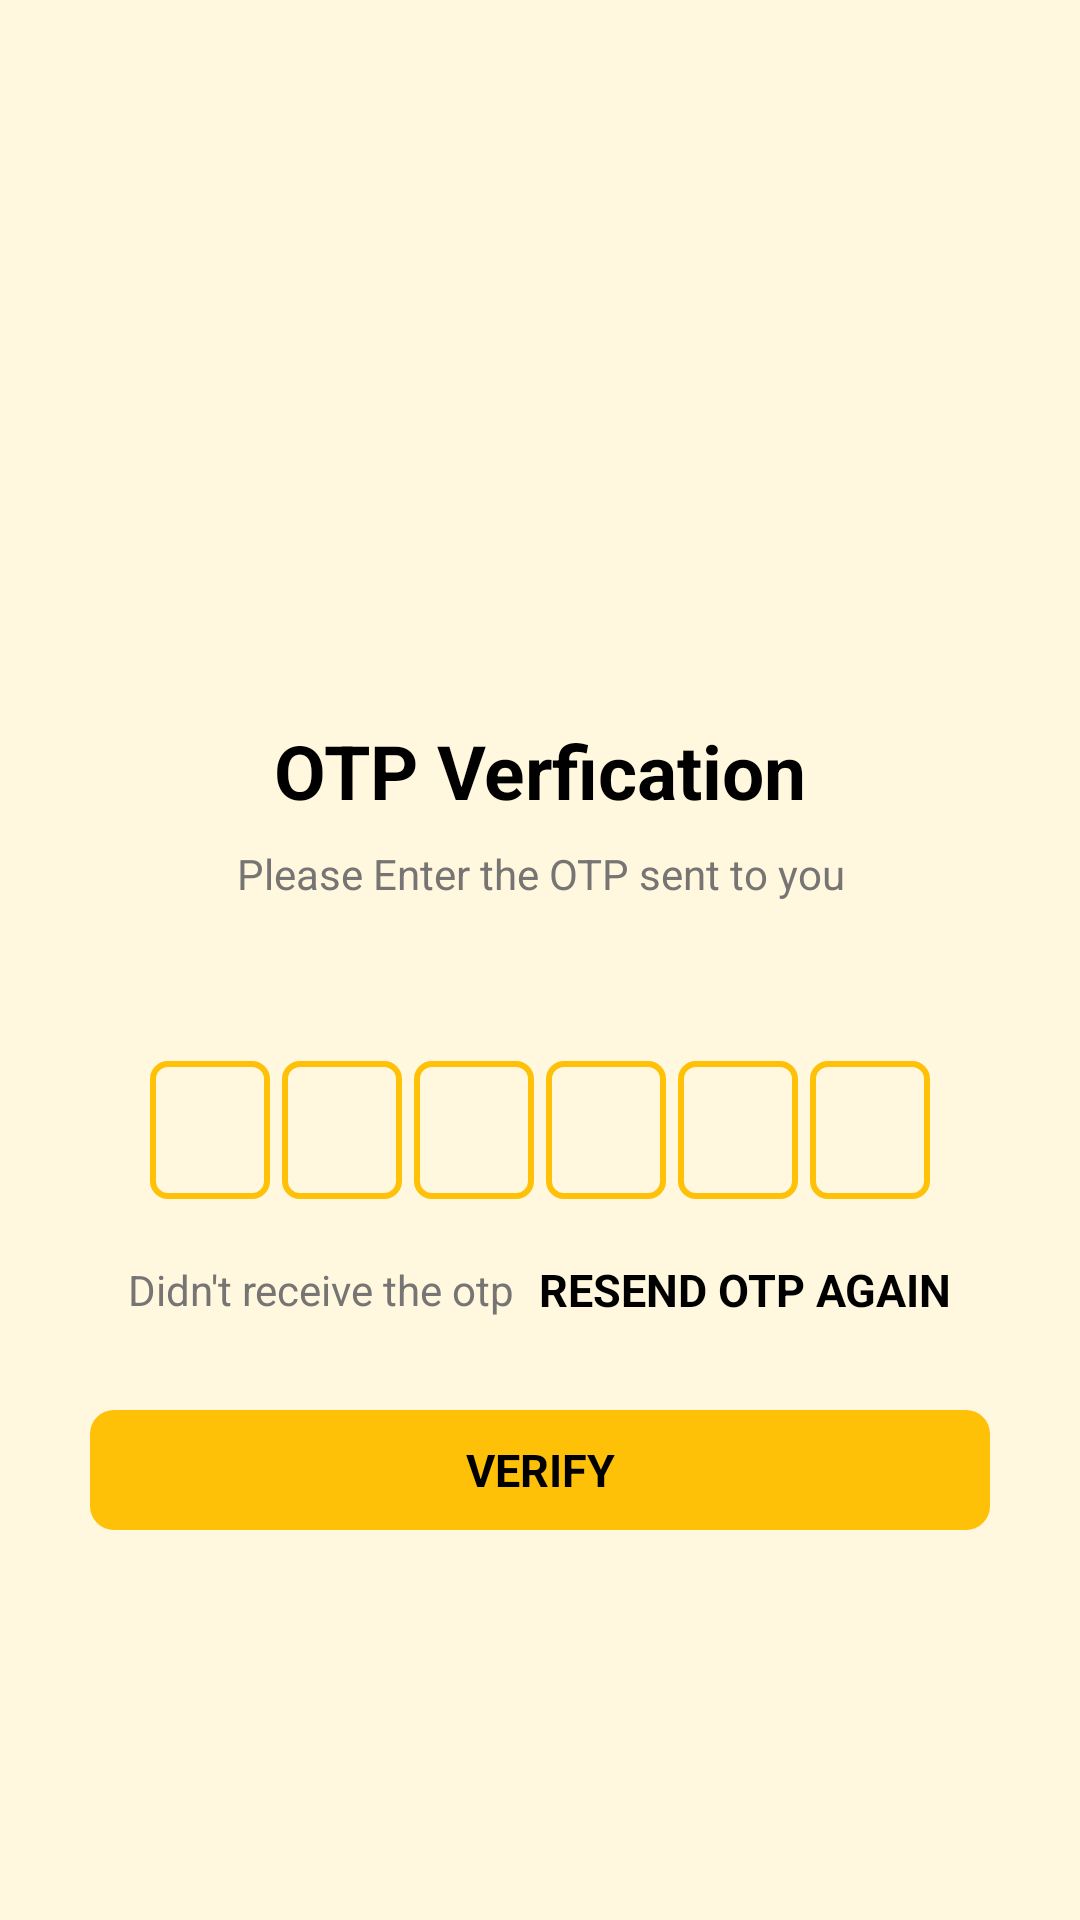

Produce the Android XML layout that renders to this screen, including the resource entries it uses.
<!-- AndroidManifest.xml: application theme Theme.VehicleBookingApp -->
<!-- res/layout/activity_verify_otp.xml -->
<?xml version="1.0" encoding="utf-8"?>
<androidx.constraintlayout.widget.ConstraintLayout xmlns:android="http://schemas.android.com/apk/res/android"
    xmlns:app="http://schemas.android.com/apk/res-auto"
    xmlns:tools="http://schemas.android.com/tools"
    android:layout_width="match_parent"
    android:background="@color/white"
    android:layout_height="match_parent"
    tools:context=".verify_otp">

    <ScrollView xmlns:android="http://schemas.android.com/apk/res/android"
        xmlns:app="http://schemas.android.com/apk/res-auto"
        xmlns:tools="http://schemas.android.com/tools"
        android:layout_width="match_parent"
        android:layout_height="match_parent"
        android:background="#21FFC107"
        android:overScrollMode="never"
        android:scrollbars="none"
        tools:context=".verifyOTPActivity">

        <LinearLayout
            android:layout_width="match_parent"
            android:layout_height="match_parent"
            android:gravity="center_horizontal"
            android:orientation="vertical">

            <ImageView
                android:layout_width="130dp"
                android:layout_height="130dp"
                android:layout_marginTop="80dp"
                android:contentDescription="@string/app_name"
                android:src="@drawable/reciveed" />


            <TextView
                android:layout_width="wrap_content"
                android:layout_height="wrap_content"
                android:layout_marginTop="30dp"
                android:text="OTP Verfication"
                android:textColor="@color/colortextprimary"
                android:textSize="25sp"
                android:textStyle="bold" />

            <TextView
                android:layout_width="match_parent"
                android:layout_height="wrap_content"
                android:layout_marginStart="50dp"
                android:layout_marginLeft="50dp"
                android:layout_marginTop="8dp"
                android:layout_marginEnd="50dp"
                android:gravity="center"
                android:text="@string/enter_the_otp_sent_to_you"
                android:textColor="@color/colortextsecondary"
                android:textSize="14sp" />

            <TextView
                android:id="@+id/textmobile"
                android:layout_width="match_parent"
                android:layout_height="wrap_content"
                android:layout_marginStart="50dp"
                android:layout_marginTop="4dp"
                android:layout_marginEnd="50dp"
                android:gravity="center"
                android:textColor="@color/colortextprimary"
                android:textSize="14sp"
                android:textStyle="bold" />

            <LinearLayout
                android:layout_width="match_parent"
                android:layout_height="wrap_content"
                android:layout_marginTop="30dp"
                android:gravity="center"
                android:orientation="horizontal">

                <EditText
                    android:id="@+id/inputotp1"
                    android:layout_width="40dp"
                    android:layout_height="46dp"
                    android:background="@drawable/backgroundbox"
                    android:gravity="center"
                    android:imeOptions="actionNext"
                    android:importantForAutofill="no"
                    android:inputType="number"
                    android:maxLength="1"
                    android:textColor="@color/colortextprimary"
                    android:textSize="24sp"
                    android:textStyle="bold"
                    tools:ignore="LabelFor" />

                <EditText
                    android:id="@+id/inputotp2"
                    android:layout_width="40dp"
                    android:layout_height="46dp"
                    android:layout_marginStart="4dp"
                    android:layout_marginLeft="4dp"
                    android:background="@drawable/backgroundbox"
                    android:gravity="center"
                    android:imeOptions="actionNext"
                    android:importantForAutofill="no"
                    android:inputType="number"
                    android:maxLength="1"
                    android:textColor="@color/colortextprimary"
                    android:textSize="24sp"
                    android:textStyle="bold"
                    tools:ignore="LabelFor" />

                <EditText
                    android:id="@+id/inputotp3"
                    android:layout_width="40dp"
                    android:layout_height="46dp"
                    android:layout_marginStart="4dp"
                    android:layout_marginLeft="4dp"
                    android:background="@drawable/backgroundbox"
                    android:gravity="center"
                    android:imeOptions="actionNext"
                    android:importantForAutofill="no"
                    android:inputType="number"
                    android:maxLength="1"
                    android:textColor="@color/colortextprimary"
                    android:textSize="24sp"
                    android:textStyle="bold"
                    tools:ignore="LabelFor" />

                <EditText
                    android:id="@+id/inputotp4"
                    android:layout_width="40dp"
                    android:layout_height="46dp"
                    android:layout_marginStart="4dp"
                    android:layout_marginLeft="4dp"
                    android:background="@drawable/backgroundbox"
                    android:gravity="center"
                    android:imeOptions="actionNext"
                    android:importantForAutofill="no"
                    android:inputType="number"
                    android:maxLength="1"
                    android:textColor="@color/colortextprimary"
                    android:textSize="24sp"
                    android:textStyle="bold"
                    tools:ignore="LabelFor" />

                <EditText
                    android:id="@+id/inputotp5"
                    android:layout_width="40dp"
                    android:layout_height="46dp"
                    android:layout_marginStart="4dp"
                    android:layout_marginLeft="4dp"
                    android:background="@drawable/backgroundbox"
                    android:gravity="center"
                    android:imeOptions="actionNext"
                    android:importantForAutofill="no"
                    android:inputType="number"
                    android:maxLength="1"
                    android:textColor="@color/colortextprimary"
                    android:textSize="24sp"
                    android:textStyle="bold"
                    tools:ignore="LabelFor" />

                <EditText
                    android:id="@+id/inputotp6"
                    android:layout_width="40dp"
                    android:layout_height="46dp"
                    android:layout_marginStart="4dp"
                    android:layout_marginLeft="4dp"
                    android:background="@drawable/backgroundbox"
                    android:gravity="center"
                    android:imeOptions="actionNext"
                    android:importantForAutofill="no"
                    android:inputType="number"
                    android:maxLength="1"
                    android:textColor="@color/colortextprimary"
                    android:textSize="24sp"
                    android:textStyle="bold"
                    tools:ignore="LabelFor" />


            </LinearLayout>

            <LinearLayout
                android:layout_width="match_parent"
                android:layout_height="wrap_content"
                android:layout_marginTop="20dp"
                android:gravity="center"
                android:orientation="horizontal">

                <TextView
                    android:layout_width="wrap_content"
                    android:layout_height="wrap_content"
                    android:text="@string/didn_t_receive_the_otp"
                    android:textColor="@color/colortextsecondary"
                    android:textSize="14sp" />


                <TextView
                    android:id="@+id/textresendotp"
                    android:layout_width="wrap_content"
                    android:layout_height="wrap_content"
                    android:layout_marginStart="8dp"
                    android:layout_marginLeft="8dp"
                    android:text="@string/resend_otp"
                    android:textColor="@color/colortextprimary"
                    android:textSize="15sp"
                    android:textStyle="bold" />


            </LinearLayout>

            <FrameLayout
                android:layout_width="match_parent"
                android:layout_height="wrap_content">

                <TextView
                    android:textAllCaps="true"
                    android:id="@+id/buttonverify"
                    android:layout_width="match_parent"
                    android:layout_height="40dp"
                    android:layout_margin="30dp"
                    android:background="@drawable/background_button"
                    android:gravity="center"
                    android:text="@string/verify"
                    android:textColor="@color/colortextprimary"
                    android:textSize="15dp"
                    android:textStyle="bold" />

                <ProgressBar
                    android:id="@+id/Progressbarverifyotp"
                    android:layout_width="35dp"
                    android:layout_height="35dp"
                    android:layout_gravity="center"
                    android:visibility="gone" />


            </FrameLayout>


        </LinearLayout>

    </ScrollView>

</androidx.constraintlayout.widget.ConstraintLayout>
<!-- resources referenced by this layout -->
<resources>
  <color name="colortextprimary">#000000</color>
  <color name="colortextsecondary">#777474</color>
  <color name="white">#FFFFFFFF</color>
  <!-- drawable background_button (drawable) -->
  <?xml version="1.0" encoding="utf-8"?>
  <shape xmlns:android="http://schemas.android.com/apk/res/android"
      android:shape="rectangle">
  
      <solid android:color="#FFC107"/>
      <corners android:radius="8dp"/>
  
  
  </shape>
  <!-- drawable backgroundbox (drawable) -->
  <?xml version="1.0" encoding="utf-8"?>
  <shape xmlns:android="http://schemas.android.com/apk/res/android"
      android:shape="rectangle">
  
      <stroke
          android:color="@color/colorPrimary"
          android:width="2dp"/>
  
      <corners
          android:radius="5dp"/>
  
  </shape>
  <string name="app_name">Tirtha Yatra</string>
  <string name="didn_t_receive_the_otp">Didn\'t receive the otp</string>
  <string name="enter_the_otp_sent_to_you">Please Enter the OTP sent to you</string>
  <string name="resend_otp">RESEND OTP AGAIN</string>
  <string name="verify">verify</string>
  <style name="Theme.VehicleBookingApp" parent="Theme.MaterialComponents.NoActionBar">
          
          <item name="colorPrimary">@color/purple_500</item>
          <item name="colorPrimaryVariant">@color/purple_700</item>
          <item name="colorOnPrimary">@color/white</item>
          
          <item name="colorSecondary">@color/teal_200</item>
          <item name="colorSecondaryVariant">@color/teal_700</item>
          <item name="colorOnSecondary">@color/black</item>
          
          <item name="android:statusBarColor">@color/appThemeColor</item>
          
      </style>
  <color name="colorPrimary">#FFC107</color>
  <color name="purple_500">#FF6200EE</color>
  <color name="purple_700">#FF3700B3</color>
  <color name="teal_200">#FF03DAC5</color>
  <color name="teal_700">#FF018786</color>
  <color name="black">#FF000000</color>
  <color name="appThemeColor">#FFC107</color>
</resources>
